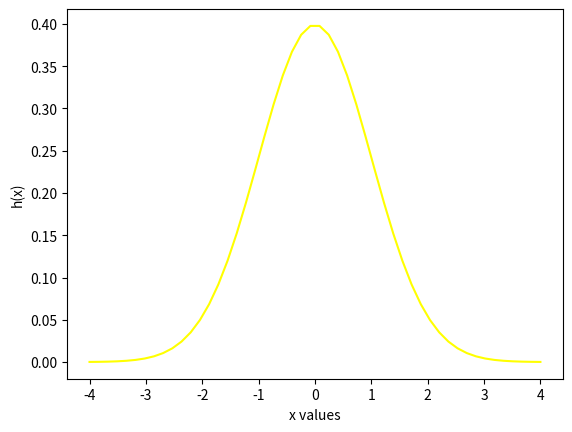

Reproduce this figure in Python.
# exercise 5.4
import numpy as np
import matplotlib.pyplot as plt

x_values = np.linspace(-4, 4)   # starting value, ending value, how many values
y_values = np.empty(len(x_values))  # empty array of 41 values


def h(x):
    return (1 / np.sqrt(2 * np.pi)) * np.exp((-1 / 2) * x ** 2)


for i, x in enumerate(x_values):  # the value of the array at index i
    # enumerate^ will assign new value below into the corresponding index
    y_values[i] = h(x)

plt.plot(x_values, y_values, color='yellow', label='h(x)')
plt.xlabel('x values')
plt.ylabel('h(x)')
plt.show()
